Photos from the image-classification dataset "raw_data" in the GitHub repository Tahkare/Projet-AIC. Its 6 classes are: chaetognatha, copepoda, euphausiids, fish larvae, limacina, medusae.

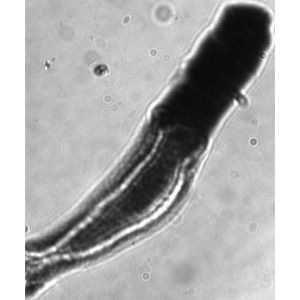
Label: fish larvae

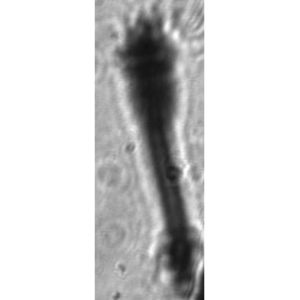
Label: euphausiids

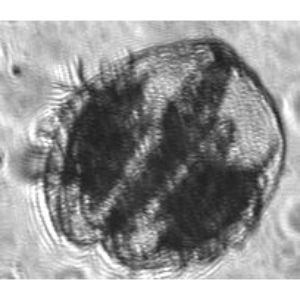
Label: medusae

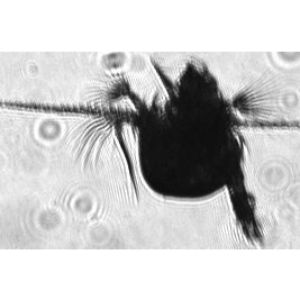
Label: copepoda

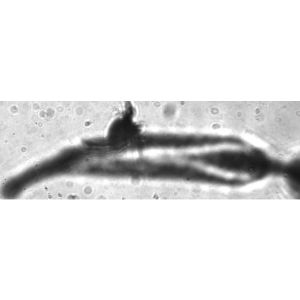
Label: chaetognatha

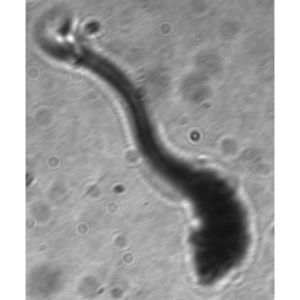
Label: fish larvae
